pico-8 play session: mixed d-pad (fixed 12-tick cycle)

[t = 8 s] mixed d-pad (1.2s cycle ×~6): → ← ↑ ↓ + 🅾/❎ taps, ~8s
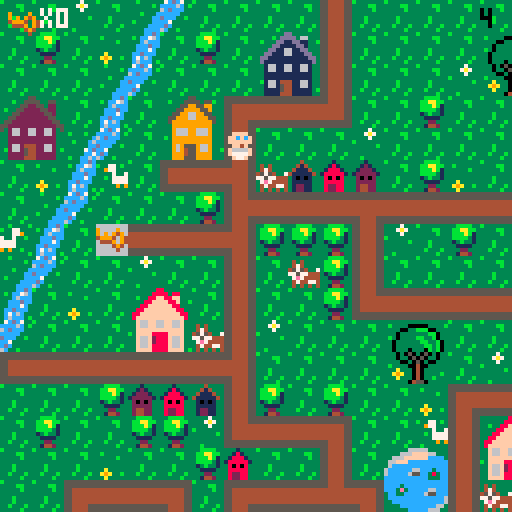

pico-8 cartridge
version 29
__lua__
-- baby search

--menu qui gere les niveaux

function _init()
	create_player()
	scene="intro"
	last=flr(time())
	music(0)
end

function _update()
	if scene=="intro" then
		update_intro()
	elseif scene=="lvl1" then
		update_lvl1()
	elseif scene=="intro2" then
		update_intro2()
	elseif scene=="lvl2" then
	 update_lvl2()
 elseif scene=="intro3" then
		update_intro3()
	elseif scene=="lvl3" then
	 update_lvl3()
 end
end
 
function _draw()
	if scene=="intro" then
		draw_intro()
	elseif scene=="lvl1" then
		draw_lvl1()
	elseif scene=="intro2" then
		draw_intro2()
	elseif scene=="lvl2" then
	 draw_lvl2()
	elseif scene=="intro3" then
		draw_intro3()
	elseif scene=="lvl3" then
	 draw_lvl3()
 end
end
-->8
-- intro

function draw_intro()
	cls()
	map(0,33,0,0)
	print("ouiiiin ! \n j'ai perdu \n mon doudou...",60,20,0)
	print("aide-moi a le retrouver !",20,53,0)
	print("tu as xx secondes \n pour finir le jeu",10,73,2)
	print("press ❎ to start",10,100,1)
end

function update_intro()
	if btnp(❎) then
	scene="lvl1"
	test=flr(time())
	end
end

-- intro2 va du lvl 1 au lvl2

function draw_intro2()
	cls()
	map(32,33,0,0)
	print("ha ha ha ! \n c'est moi qui ai \n ton doudou !",50,20,0)
	print("je te le rendrai en echange \n de 10 biberons !",10,53,0)
	print("n'oublie pas ta poussette !",10,73,2)
	print("press ❎ to start",10,100,1)
end

function update_intro2()
	if btnp(❎) then
	scene="lvl2"
	up_player2()
	end
end

-- intro3 va du lvl2 au lvl3

function draw_intro3()
	cls()
	map(32,33,0,0)
	print("merci pour les \n biberons !",60,20,0)
	print("mais ce n'est \n pas fini !!",50,40,0)
	print("ton doudou est cache \n dans un coffre...",20,53,0)
	print("a toi de le trouver !",10,73,2)
	print("press ❎ to continue",10,100,1)
end

function update_intro3()
	if btnp(❎) then
		scene="lvl3"
		up_player3()
	end
end
-->8
-- lvl1

-- fonctions principales
function draw_lvl1()
	map_lvl1()
	draw_player()
	draw_ui()
	draw_time()
	stage_clear_lvl1()
	lose()
end

function update_lvl1()
	player_movement()
	update_camera()
end


--fonction qui cree la map
function map_lvl1()
 cls()
 map(0,0,0,0)
 timer()
end

--fonctions qui creent et
--affichent le joueur
function create_player()
	p={
		x=5,
		y=5,
		sprite=1,
		keys=0,
		speed=1
		}
end

function draw_player()
	spr(p.sprite, p.x*8, p.y*8, 1, 1, p.flip)
end

-- gestion de la camera
function update_camera()
	local camx=flr(p.x/16)*16
	local camy=flr(p.y/16)*16
	camera(camx*8,camy*8)
end

-- gestion des deplacements
function player_movement()
	newx=p.x
	newy=p.y
	
 if (btnp(⬅️)) newx-=p.speed p.flip=true 
 if (btnp(➡️)) newx+=p.speed p.flip=false
	if (btnp(⬆️)) newy-=p.speed
	if (btnp(⬇️)) newy+=p.speed
	
	--gestion des collisions
if not check_flag(0,newx,newy) then
	p.x=newx
	p.y=newy
	end
	--si flag 0 pas de deplacement
	
	--interdiction sortie de la map
	if not check_flag(0,newx, newy) then
		p.x=mid(0,newx,127)
		p.y=mid(0,newy,63)
	else
		sfx(0)
	end

	--player mvt appelle la 
	--fonction interact pour
	--recupere la cle
	interact(p.x, p.y)
	
end


--recuperation des objets

	--verifie un flag
function check_flag(flag,x,y)
	local sprite=mget(x,y)
	return fget(sprite,flag)
end

 --verifie si la tile a 
 --le flag 1
function interact(x,y)
	if check_flag(1,x,y) then
		pick_up_key(x,y)
	end 
	if check_flag(2,x,y) then
		pick_up_stroller(x,y)
	end
	if check_flag(3,x,y) and
 	p.stroller == 1 then
		pick_up_bottle(x,y)
 end
 if check_flag(4,x,y) and
 	p.bottle >= 10 then
 	lvl3 = true
  end
 if check_flag(5,x,y) then
 	pick_up_bridge(x,y)
 	final = true
 end
 if check_flag(7,x,y) then
 	p.bear+=1
 end 	
end

	--recupere la cle et keys +1
function pick_up_key(x,y)
	next_tile(x,y)
	p.keys+=1
	sfx(1)
end

	--remplace la tuile objet
	--par une tuile vide
function next_tile(x,y)
	local sprite=mget(x,y)
	mset(x,y,sprite+1)
end

function next_tile2(x,y)
	mset(66,4,15)
	mset(67,4,15)
end

function next_tile3(x,y)
	mset(65,1,120)
	mset(66,1,122)
end

-->8
-- fins de niveau

-- niveaux
--page game over

function draw_gameover()
	cls()
	map(16,33,0,0)
	print("ho non le temps est\nfini! \nmon doudou...",50,20,0)
	print("tu peux recommencer si tu veux!",3,53,0)
	print("press sur ❎ si tu veux\nretenter ta chance",3,60,1)
end

--fin de niveau
--game over par fin du chrono
function lose()
 if(time() - last - test) > (30-last)  then
 draw_gameover()
 music(8)
 	if (btn(❎)) then
		run()
		end	 
 end
end

--niveau gagne
function stage_clear_lvl1()
 if (p.keys == 1) then
 cls()
 print("niveau 1 complete !", 5, 50, 7)
 print("appuyez sur ❎", 5, 60, 7)
 print("pour continuer", 5, 70, 7)
 	if (btn(❎)) then
 	 scene="intro2"
 	 up_player2()
 	end 
 end
end

function stage_clear_lvl2()
 cls()
 print("niveau 2 complete !", 5, 50, 7)
 print("appuyez sur ❎", 5, 60, 7)
 print("pour continuer", 5, 70, 7)
 	if (btn(❎)) then
 	 scene="intro3"
 	 up_player3()
 	end
end

--function draw_win()
	--if p.bear == 1 then
	--	scene="win"
	--end
--end



-->8
-- user interface
function draw_ui()
 camera()
	spr(70,2,2)
	print("x"..p.keys,10,2,7)
end

function draw_ui_lvl2()
 camera()
	spr(70,2,2)
	print("x"..p.keys,10,2,7)
	spr(85,2,7)
	print("x"..p.bottle,10,9,7)
end

function draw_ui_lvl3()
 camera()
	spr(70,2,2)
	print("x"..p.keys,10,2,7)
	--spr(30,2,30)
	--print("x"..p.bridge,10,2,35)
end

function timer()
 check = flr(time())
end

function draw_time()
 camera()
 print(check - test, 120, 2, 0)
end

function timer2()
 check2 = flr(time())
end


function draw_time2()
 camera()
 print(check2 - test, 120, 2, 0)
end

function timer3()
 check3 = flr(time())
end

function draw_time3()
 camera()
 print(check3 - test, 120, 2, 0)
end
-->8
--lvl2

function update_lvl2()
 update_camera()
 player_movement()
 update_stroller()
end

function draw_lvl2()
 map_lvl2()
 draw_player()
 draw_ui_lvl2()
 draw_time2()
	lose()
	if lvl3 == true then
		stage_clear_lvl2()
	end
end

function map_lvl2()
 cls(0)
 map(0,0,0,0)
 timer2()
end

function up_player2()
	p={
		x=37,
		y=8,
		sprite=1,
		keys=1,
		speed=1,
		stroller=0,
		bottle=0
		}
end

 --verifie si la tile a
 --le flag 1
--recupere stroller et pumpkin
function pick_up_stroller(x,y)
	next_tile(x,y)
	p.stroller+=1
	sfx(1)
end

function update_stroller()
 if p.stroller == 1 then
 p.sprite=83
 end
end

function pick_up_bottle(x,y)
	next_tile(x,y)
	p.bottle+=1
	sfx(1)
end
-->8
--lvl3

function update_lvl3()
 update_camera()
 player_movement()
end

function draw_lvl3()
 map_lvl3()
 draw_player()
 draw_ui_lvl3()
 draw_time3()
	lose()
	draw_bear()
	if final == true then
	draw_bridge()
	end
end

function map_lvl3()
 cls(0)
 map(0,0,0,0)
 timer3()
end

function up_player3()
	p={
		x=67,
		y=5,
		sprite=1,
		keys=2,
		speed=1,
		stroller=0,
		bottle=10,
		bridge=0,
		bear=0
		}
end

 --recupere le pont
function pick_up_bridge(x,y)
	next_tile(x,y)
	p.bridge+=1
	sfx(1)
end

function draw_bridge()
	if p.bridge ==1 then
	next_tile2()
	end
end

function draw_bear()
	if p.keys == 3 then
	next_tile3()
	sfx(1)
	end
end

-->8
-- win


--function draw_win()
--	cls()
--	map(48,33,0,0)
--	print("merci !",60,20,0)
--end

function update_win()

end
__gfx__
00044400000444003331333333313333333433333333b33333333333b333333333bbbb3333337333333333333333ccdc37cdc7333333333333b3333355555555
0044440000ffff00331213333318133333414333333b4b33343433333333bb333bbaabb33337a7333b3333333b3cc76ccccc6c3b3b333b33333333b344444444
0ffffff00ffcfcf031222133318881333411143333bb44333474333333333b333bbbab133333733333333b33333c6ccc6cdccc333333333c3333333366666666
0ffffff00ffffff01222221318888813411111433b444bb345754337333333333bbbb313b33333333333333333cccdccccccc33333b333c6333b333c66666666
00ffff0000ff4f0032020233380808333101013333bb4bb377577444333b3333313b3313333333b33333333333ccc7c3dccc33b3333333cc333333cc66666666
0f6666f00f6666f0322222333888883331111133333b444b37e74444333b3333331111333333333333a333333ccdccc3cc733333333337cd3b3333cc66666666
0f7777f00f7777f0324422333822883331221133333b4b333474477433b333b333322333333333333a9a33b33c7c6c33cdc3333333333cc733333ccc44444444
00f77f0000f77f00324422333822883331221133333343333434343433333b333314423333b3333333a333333c6ccc3b6c33b3333b33cc6c3333cccc55555555
555555555544445555555555555555555544445555444455554444555555555555444455554444555555555555555555555555555544445555555555b3333333
5555555555444455555555555555555555444455554444555544445555555555554444555544445555555555555555555555555555444455444444443333bb33
44444444554444555544444444444455554444444444445544444444444444444444445555444444554444444444445555444455554444556666666633333b33
44444444554444555544444444444455554444444444445544444444444444444444445555444444554444444444445555444455554444556666666633333333
444444445544445555444444444444555544444444444455444444444444444444444455554444445544444444444455554444555544445566666666333b3333
444444445544445555444444444444555544444444444455444444444444444444444455554444445544444444444455554444555544445566666666333b3333
55555555554444555544445555444455555555555555555555555555554444555544445555444455555555555555555555444455555555554444444433b333b3
55555555554444555544445555444455555555555555555555555555554444555544445555444455555555555555555555444455555555555555555533333b33
33333333333333333333333883333333333333355333333333333335533333333333333dd333333333333366666333333333330b0333333333333330b0333333
3b3333000003333b3333338888388333333b33555533553333b3335555355b333333b3dddd3663333333666ffff663333b3330bbb033b3333b33330bb033b333
33330033bbb0033333b3388ff88ff333333335522553223333333559955993333b333dd11dd1133b33666ffffffcccc333330bb3bb03333b333330bbbb03333b
33303333333bb033333388ffff88f33b3b3355222255223333335599995593333333dd1111dd1333366fffcccccccccc3b303b33b33003333333303bbb033333
3b303333bb33b03333388ffffff8833333355222222552333335599669955333333dd116611dd33336cccccccccccccc330333333b3303333b330b33b3303333
330333333bb33b033388ffffffff88333355222222225533335599966999553333dd11166111dd336cccccc66ccc3ccc3330bbbbbbb033333330bbb333303333
3303333333bb3b03388ffffffffff883355222222222255333599999999995333dd1111111111dd36ccccc655cc383cc330bb33bb3bb03333330bbbbbb303333
33033303330b3b0338ffffffffffff83552222222222225533399999999993333d111111111111d3ccccccccccc333cc30bbb333333b30333330bbb3bbb03333
333030503050303333f66ff66ff66f33532662266226623533396669966693333316611661166133cccccccccccccccc0333333bbbb33303330bbbbb3bbb0333
333033050503303333f66ff66ff66f33332662266226623333396669966693333316611661166133cccc3ccccccccccc0333b3bb33330033330bbbbbb3333033
333300305030033333ffffffffffff3333222222222222333b399999999993333311111111111133ccc3e3ccccc66ccc30bbbbbbbb3b033b330bbbbbbb333033
3b33330040033333b3ffff8888ffff333322222222222233333999999999933333111111111111333cc33ccccc655ccc0bbb3bb3bbbbb0333b0bbbbb3bb33033
333a33304033333333f66f2888f66f33332662444226623333396955596693333b166144411661333cccccccccccccc6bbbbbb3333bbbb033330bbbbbb33033b
33a9a330403333b333f66f2888f66f333b2662544226623b333969455966933b331661544116613333ccccccccccccc63b3333344333b33038330b3333303333
333a33304033b33333f66f8888f66f3333222254422222333339994559999333331111544111113b3333ccccccccc66333300044540333338e83300450033b33
333333045503333333ffff8888ffff3b332222444222223333399955599993333311114441111133333333ccccc6663300000444455000003833304455003333
33344443330044033333333333b3333b66666666666666660000000000000000056666666666665000000000666666660566666666666650000000000000c000
3444773330044003b33773b3b33773339666696666666666900009000555555505666666666666505555555066666666056666666666665055555555000ccc00
404433330999999033977333333779339696949666666666909094900566666605666666666666506666665066666666056666666666665066666666001ccc10
444444439909909933337337733733b3499946946666666649994094056666660566666666666650666666506666666605666666666666506666666600611160
344444449999999933b3777777773333644496946666666604449094056666660566666666666650666666506666666605666666666666506666666600677760
33347444909999093333777777773333666649466666666600004940056666660566666666666650666666506666666605666666666666506666666600677760
33443344990000993333393993933b33666664666666666600000400056666660555555555555550666666505555555505666666666666506666666600677760
34434443099999903b3333333333333b666666666666666600000000056666660000000000000000666666500000000005666666666666506666666600066600
00888800003cccc3b3333333000444005ffff5553b30c033b3333333221dd2222222222222222222222222222222222222222222222222220000000000000000
088888802003dddc3333bb3350ffffdcff5f5f55b30ccc033333bb3311cccccccccccccccccccccccccccccc2222222222222222222222220000000000000000
8888888832033ddc33333b335ffcfcfcfffff644301ccc1033333b3311c0000000000000000000000000000c2222222220022222222222220000000000000000
88777788320000dc333333335ffffffc46666614306111603333333311c0700777700000007777700777000c2222222207702222222222220000000000000000
887777883cccccc0333b33330cff4fc64666611f30677760333b333311c0000000000000000000000000000c2202220207702222222222220000000000000000
8888888832cccc23333b333302cccc26f111111f30677760333b333311c0000000000000000000000000000c2220220207702222222222220000000000000000
08888880252cc25233b333b3252cc252ff11115f3067776033b333b311c0777770777770000777770777770c2222022207702222222222220000000000000000
008888003230032333333b330266002655dd5dd53306660333333b3311c0700070700070000700070700070c2222222207702222222222220000000000000000
3300000330000033c6c666ee6666c6c666622666666622662222222211c0700070700070070700070700070d20002222077000222222222266666aaaaa666666
300bbb0330b3bb00666c6fffff6c666666244222222244262222222211c0700070700070000700070700070d2222222207707700022222226666aaaaaaa66666
00bb3bb00bbb333066c6f87878f6c66666244244444244262222222211d0700070700070070700070700070d222222220770770770002222666fffffffff6666
0bbb3bb003bbbbbb6c6f8888888f66c666622457457422662222222211d0700070700070000700070700070d22002222077077077077022266eff33f33ffe666
0b3bbb330333b33066ef8228228fe66666662455455426662222222211d0777770777770000777770777770d20770022077777777777022266eff37f37ffe666
00333b30000333006ef822222228fe6666662444444426662222222211d0000000000000000000000000000d207777007777777777770222669fffffffff6666
30033330330450036ef882222288fe6666662444544426662222222211d0000000000000000000000000000d2207777777777777777702226669ffe7eff66666
3000040033045033666f822f228f666666666244444266662222222211dddddddddddddddddddddddddddddd2220777777777777777702226666dfffffdff666
00b00440304500336666f8fff8f666666666622222226666330aaa033333333355555403033330330224442222220777777777777777022266ffdddddddff666
0bbb00400450bb006ff66fffff666ff6666622444442266630ffff033300003305444540930309030244444222222077777777777777022266ff5ddddd566666
00bbb004450bbb336ff6eeeeeeee6ff666624444444442660ff3f3f0309449033052225090909490304d4d402222220777777777777702226666555555566666
003340044533bb3066eeeeeeeeeeee6666244424442444260ffffff004944940052225404999409430444440222222207777777777702222666f5555555f6666
300004044445330366ffeeeeeeeeff66662422244422242630ffef0304999940055554400444909404245424222222220777777777022222666ff55555ff6666
333330444500003366ff77777777ff6666222442424422260f6666f030499403044454033000494030022200222222222000000000222222666ff66666ff6666
3b333304450333336ffff777777ffff666624442224442660f5555f030444403044450333333040304422244222222222222222222222222666ef66666fe6666
33333044455033b36ffff777777ffff6666244426244426630f55f03300000033000033333333033044000442222222222222222222222226666666666666666
05050505050505050505050505050505050505050505050505050505050505058005050505050505050505050505050505050505050505050505050505050505
05058500000000000000000000000000000000000000000000000000000000000000000000000000000000000000000000000000000000000000000000000000
74e4e4e4e4e4e4e4e4e4e4e4e4e4e4a46666666666666666666666666666666674e4e4e4e4e4e4e4e4e4e4e4e4e4e4a474e4e4e4e4e4e4e4e4e4e4e4e4e4e4a4
00000000000000000000000000000000000000000000000000000000000000000000000000000000000000000000000000000000000000000000000000000000
c45454545454545454545454545454d466666666666666666666666666666666c45454545454545454545454545454d4c45454545454545454545454545454d4
00000000000000000000000000000000000000000000000000000000000000000000000000000000000000000000000000000000000000000000000000000000
c45454545454545454545454545454d466758595a56666666666666666666666c45454545454545454545454545454d4c45454545454545454545454545454d4
00000000000000000000000000000000000000000000000000000000000000000000000000000000000000000000000000000000000000000000000000000000
c45426365454545454545454545454d466768696a66666666666666666666666c454e6f65454545454545454545454d4c45454545454545454545454545454d4
00000000000000000000000000000000000000000000000000000000000000000000000000000000000000000000000000000000000000000000000000000000
c45427375454545454545454545454d466666666666666666666666666666666c454e7f75454545454545454545454d4c45454545454545454545454545454d4
00000000000000000000000000000000000000000000000000000000000000000000000000000000000000000000000000000000000000000000000000000000
c45454545454545454545454545454d466666666666666666666666666666666c45454545454545454545454545454d4c45454545454545454545454545454d4
00000000000000000000000000000000000000000000000000000000000000000000000000000000000000000000000000000000000000000000000000000000
c45454545454545454545454545454d466666666666666666666666666666666c45454545454545454545454545454d4c45454545454545454545454545454d4
00000000000000000000000000000000000000000000000000000000000000000000000000000000000000000000000000000000000000000000000000000000
c45454545454545454545454545454d466666666666666666666666666666666c45454545454545454545454545454d4c45454545454545454545454545454d4
00000000000000000000000000000000000000000000000000000000000000000000000000000000000000000000000000000000000000000000000000000000
c45454545454545454545454545454d466666666666666666666666666666666c45454545454545454545454545454d4c45454545454545454545454545454d4
00000000000000000000000000000000000000000000000000000000000000000000000000000000000000000000000000000000000000000000000000000000
c45454545454545454545454545454d466666666666666666666666666666666c45454545454545454545454545454d4c45454545454545454545454545454d4
00000000000000000000000000000000000000000000000000000000000000000000000000000000000000000000000000000000000000000000000000000000
c45454545454545454545454545454d466666666b5c5d566d5d5d56666666666c45454545454545454545454545454d4c45454545454545454545454545454d4
00000000000000000000000000000000000000000000000000000000000000000000000000000000000000000000000000000000000000000000000000000000
c45454545454545454545454544656d466666666b6c6d6666666666666666666c45454545454545454545454545454d4c45454545454545454545454545454d4
00000000000000000000000000000000000000000000000000000000000000000000000000000000000000000000000000000000000000000000000000000000
c45454545454545454545454544757d466666666b7c7d7666666666666666666c45454545454545454545454545454d4c45454545454545454545454545454d4
00000000000000000000000000000000000000000000000000000000000000000000000000000000000000000000000000000000000000000000000000000000
c45454545454545454545454545454d466666666666666666666666666666666c45454545454545454545454545454d4c45454545454545454545454545454d4
00000000000000000000000000000000000000000000000000000000000000000000000000000000000000000000000000000000000000000000000000000000
84b4b4b4b4b4b4b4b4b4b4b4b4b4b4946666666666666666666666666666666684b4b4b4b4b4b4b4b4b4b4b4b4b4b49484b4b4b4b4b4b4b4b4b4b4b4b4b4b494
__gff__
0000010101010101010101010101010000000000000000000000000000002000010101010101010101010101010101010101010101010101010101010101010101080101020000000000000000000000010400001008000000000000000002000101000000000000000000000000000001010000000010000002800000000000
0000000000000000000000000000000000000000000000000000000000000000000000000000000000000000000000000000000000000000000000000000000000000000000000000000000000000000000000000000000000000000000000000000000000000000000000000000000000000000000000000000000000000000
__map__
070709070e0c070707071107070707070707070704020307432a2b4207072021082c2d2c2d565656565656565656565656606156565656565656565656565656085656560b6061525252520852525252525252525252525252525252525256560800000000000000000000000000000000000000000000000000000000000000
0708070a0b07080728291107070707202107070707110707073a3b4207073031083c3d3c3d5656565656565656565656567071565656565656565656565656560877560d0c7071525252522e2f202160612c2d2c2d2c2d52525208082c2d52520800000000000000000000000000000000000000000000000000000000000000
0707070e0c0707073839110707070930310707080714101013074222232021070820212c2d5656202160612e2f2c2d56562e2f565620212e2f606160612c2d560879560b2e2f521e1e52523e3f303170713c3d3c3d3c3d52522021523c3d52520800000000000000000000000000000000000000000000000000000000000000
2425070b072627121010150707080707070707070707070811070732330431070830313c3d5656303170713e3f3c3d56563e3f565630313e3f707170713c3d5608560e0c3e3f52525252525252525252525252525252525252303152085252520800000000000000000000000000000000000000000000000000000000000000
34350d0c07363711070707090707070707070712101010101508070711070707085656565656562c2d5656565656565656565656562e2f5656565656562c2d5608560b07565652522e2f60610808082021525252606160615252525208522c2d0800000000000000000000000000000000000000000000000000000000000000
070a0b42071a10180604030207080a0703070711080807070707070811070707085156565556563c3d5556565656565656565656563e3f5656565656563c3d56080e0c56565656523e3f70715252523031522e2f707170710808525208523c3d0800000000000000000000000000000000000000000000000000000000000000
070e0c0707070819101010171010101010171018070707121010101015070808082e2f60612021606120212e2f606156562c2d5656606156562e2f56562c2d56080b2e2f07565652525252525252525208523e3f5252525252080852085252520800000000000000000000000000000000000000000000000000000000000000
430b074410101018080808110907080707110711400707110407070707070708083e3f70713031707130313e3f707156563c3d5656707156563e3f56563c3d56080c3e3f072c2d52525252525252525208522e2f5208082021525252085252520800000000000000000000000000000000000000000000000000000000000000
0e0c070709070711070608110707070704110711030808110708202107121017082e2f56765656555555555555202156562c2d56562e2f56562e2f20212c2d5608606156563c3d0808202160612e2f5208523e3f525252303152522e2f2e2f520800000000000000000000000000000000000000000000000000000000000000
0b070a0722230711070708141010101010150714101010180707303107110911083e3f51565656555555555555303156563c3d56563e3f56563e3f30313c3d56087071525252525252303170713e3f5208522e2f525252202152523e3f3e3f520800000000000000000000000000000000000000000000000000000000000000
0c0707073233061109070707202107070707072627070811242507070a110a11082e2f202160612c2d2c2d5656202156562e2f565620215656565656565656560852525252606152525252525252525208523e3f0808083031085260615252520800000000000000000000000000000000000000000000000000000000000000
1a10101010101018070707073031070907070736370708113435071210150711083e3f303170713c3d3c3d5656303156563e3f56563031565656565656565656085252525270606152522e2f2e2f2e2f08525252525252525208087071521e1e0800000000000000000000000000000000000000000000000000000000000000
070707080203041108070807070a12101010101013070711070707110807071108565656565656565656565656565656562e2f56562c2d2c2d2c2d60612c2d2e085252525260707152523e3f3e3f3e3f2e2f5252525208080852525252521e1e0800000000000000000000000000000000000000000000000000000000000000
070807070808091410101307074211222307070411030711060704110709121508565656565656565656565656565656563e3f56563c3d3c3d3c3d70713c3d3e0852522c2d70715252525252525252523e3f2c2d5252525208525252525252520800000000000000000000000000000000000000000000000000000000000000
0707070a07070803070711072a2b11323320210719101016101010154207110a082c2d5656202160612c2d2c2d202160612c2d565656565656565656565656560852523c3d60615252525252606152522e2f3c2c2d2c2d5208520808085252520800000000000000000000000000000000000000000000000000000000000000
0707121010130712101016133a3b11060730310a112627072223070707071410083c3d5656303170713c3d3c3d303170713c3d565656565656565656565656560852525252707108082c2d08707152523e3f523c3d3c3d5208520852525252520800000000000000000000000000000000000000000000000000000000000000
20211128291410150707071410101507070907071136370832330a070420210708565656565656565656565656565656562e2f2c2d2021202156562e2f2c2d600852525252085252523c3d5208525252202152525252525208525252085252520800000000000000000000000000000000000000000000000000000000000000
30311138390a0907072627070707040a070a090711080712101010101330310708565656565656565656565656565656563e3f3c3d3031303156563e3f3c3d70086061525208522e2f5252525252525230315252202152525252522c2d2c2d520800000000000000000000000000000000000000000000000000000000000000
07071910101010130736370707071210101013081107071108072a2b11070a0708565660612e2f20212021565660612e2f565656562c2d565656565656565656087071525208523e3f525208525252522e2f5208303152085252523c3d3c3d520800000000000000000000000000000000000000000000000000000000000000
07041122230808191010101303071140070711081107041107073a3b1107070908565670713e3f30313031565670713e3f565656563c3d565656565656565656085252525208525252520808080808523e3f52085252522e2f525252085252520800000000000000000000000000000000000000000000000000000000000000
070711323306081109070a19101015070707141016101016101307081106070308565656565656565656562e2f56565656565656562c2d56562e2f2e2f2e2f56085252606108522e2f52525252085252606152085252523e3f52085208522c2d0800000000000000000000000000000000000000000000000000000000000000
09071410101010180a0a09110720210707070708090702020a1910101610101008565656565656565656563e3f56565656565656563c3d56563e3f3e3f3e3f56085252707108523e3f522c2d5208525270715220212021085252085208523c3d0800000000000000000000000000000000000000000000000000000000000000
070a090707070711072021110730020709070607090709090711020709080707082c2d2e2f2021565660612c2d2c2d5656202156562c2d56562e2f56562e2f56085252525252520852523c3d52085252525252303130315252606152085252520800000000000000000000000000000000000000000000000000000000000000
0a09070808121018033031141710101010101307070809090711070707070907083c3d3e3f3031565670713c3d3c3d5656303156563c3d56563e3f56563e3f560820212021202108525252525260612c2d5252525252522e2f707152525252520800000000000000000000000000000000000000000000000000000000000000
0a0908080311091410101307110607090708110407070a09081108030607070708565656562c2d565656565656606156562c2d56562c2d56562e2f5656565656083031303130312c2d0808080870713c3d0808080808523e3f525252525208520800000000000000000000000000000000000000000000000000000000000000
070408121015070807071107110722230a07110709090904031910101013070808565656563c3d565656565656707156563c3d56563c3d56563e3f5656565656085252525252523c3d52525252525252525252525252525252525260615208520800000000000000000000000000000000000000000000000000000000000000
070804141307041417101610150732330707141010101010101526270811070a0856562c2d2e2f56562e2f565620215656202156562c2d56562e2f2e2f2e2f2e085252202152525252525252522e2f2e2f56562e2f08080808085270715208520800000000000000000000000000000000000000000000000000000000000000
1010101015070a0711040a070809070703070a4009070702080736370a1107070856563c3d3e3f56563e3f565630315656303156563c3d56563e3f3e3f3e3f3e085252303108080808080808083e3f3e3f2e2f3e3f5252525252522c2d5208520800000000000000000000000000000000000000000000000000000000000000
282907070a0926271107070707121010171013072021090a09070707071109070856565656565656562e2f56562c2d2c2d2e2f5656606156565656565656565608525252525252525252525252525252523e3f52525208080808083c3d5208520800000000000000000000000000000000000000000000000000000000000000
383920210909363711072a2b4211202111080207303107070a08070a47114a090856565656565656563e3f56563c3d3c3d3e3f565670715656565656565656560808080808080808085252522c2d5252525252525252085252525252525208520800000000000000000000000000000000000000000000000000000000000000
0707303124250a0811073a3b421130311108080803070804032627074c444d0a0820212c2d606160612e2f56565656565656565656565656562e2f60612021560852525252525252525252523c3d5252522c2d525252085252522c2d2c2d08520800000000000000000000000000000000000000000000000000000000000000
0707070734350808141010101015090a14101010101010101b363707484b49070830313c3d707170713e3f56565656565656565656565656563e3f707130315608080808080808080808080808080808083c3d080808080808083c3d3c3d08080800000000000000000000000000000000000000000000000000000000000000
